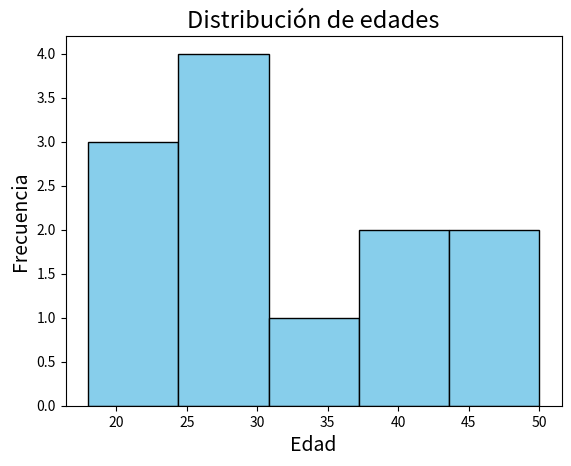

Here is the Python script that generated this plot:
import matplotlib.pyplot as plt

edades = [
    18, 19, 21, 25, 26, 26, 30, 32, 38, 40, 45, 50
]

plt.hist(
    edades,
    bins=5,
    color="skyblue",
    edgecolor="black"
)

plt.title("Distribución de edades", fontsize=17)
plt.xlabel("Edad", fontsize=14)
plt.ylabel("Frecuencia", fontsize=14)

plt.show()
